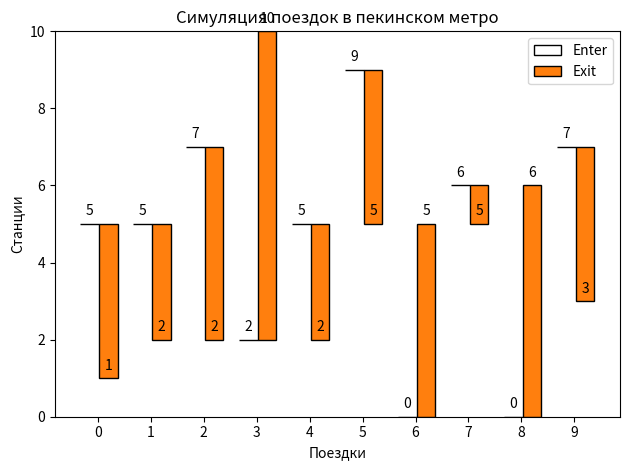

Source code (Python):
import random
from matplotlib import pyplot as plt
import numpy as np


def hat_graph(ax, xlabels, values, group_labels):
    def label_bars(heights, rects):
        """Attach a text label on top of each bar."""
        for height, rect in zip(heights, rects):
            ax.annotate(f'{height}',
                        xy=(rect.get_x() + rect.get_width() / 2, height),
                        xytext=(0, 4),  # 4 points vertical offset.
                        textcoords='offset points',
                        ha='center', va='bottom')

    values = np.asarray(values)
    x = np.arange(values.shape[1])
    ax.set_xticks(x, labels=xlabels)
    spacing = 0.3  # spacing between hat groups
    width = (1 - spacing) / values.shape[0]
    heights0 = values[0]
    for i, (heights, group_label) in enumerate(zip(values, group_labels)):
        style = {'fill': False} if i == 0 else {'edgecolor': 'black'}
        rects = ax.bar(x - spacing / 2 + i * width, heights - heights0,
                       width, bottom=heights0, label=group_label, **style)
        label_bars(heights, rects)

def draw(num_of_stations, enters, exits):
    fig, ax = plt.subplots()
    hat_graph(ax, [i for i in range(0, num_of_stations)], [enters, exits], ['Enter', 'Exit'])

    # Add some text for labels, title and custom x-axis tick labels, etc.
    ax.set_xlabel('Поездки')
    ax.set_ylabel('Станции')
    ax.set_ylim(0, num_of_stations)
    ax.set_title('Симуляция поездок в пекинском метро')
    ax.legend()

    fig.tight_layout()
    plt.show()

def find_optimal(i, enters, exits, take_from):
    found_min_length = abs(exits[i] - enters[i])  # по умолчанию минимальное расстояние - свое
    found_min_index = i

    for j in range(len(enters)):
        current_length = abs(exits[i] - enters[j])  # ищем, у кого был ближайший вход
        if current_length < found_min_length and j not in take_from:
            found_min_length = current_length
            found_min_index = j
    return found_min_index

def check(take_from):
    for i in range(len(take_from)):
        if take_from[i] == -1:
            return False
        if i not in take_from:
            return False
    return True


if __name__ == '__main__':
    x = num_of_stations = 10

    enters = []
    exits = []

    for i in range(x):
        enter_station = exit_station = 0
        while enter_station == exit_station:
            enter_station = random.randint(0, num_of_stations)
            exit_station = random.randint(0, num_of_stations)
        enters.append(enter_station)
        exits.append(exit_station)

    draw(num_of_stations, enters, exits)

    take_from = [-1 for _ in range(len(enters))]
    while -1 in take_from:
        i = take_from.index(-1)
        found_index = find_optimal(i, enters, exits, take_from)
        if found_index in take_from:
            repeat_index = take_from.index(found_index)
            take_from[repeat_index] = -1

        take_from[i] = found_index

    print("Suitable exits:")
    for i in range(len(take_from)):
        print(f"{i} - {take_from[i]}")

    print("Is it correct? - " + ("✅" if check(take_from) else "❌"))